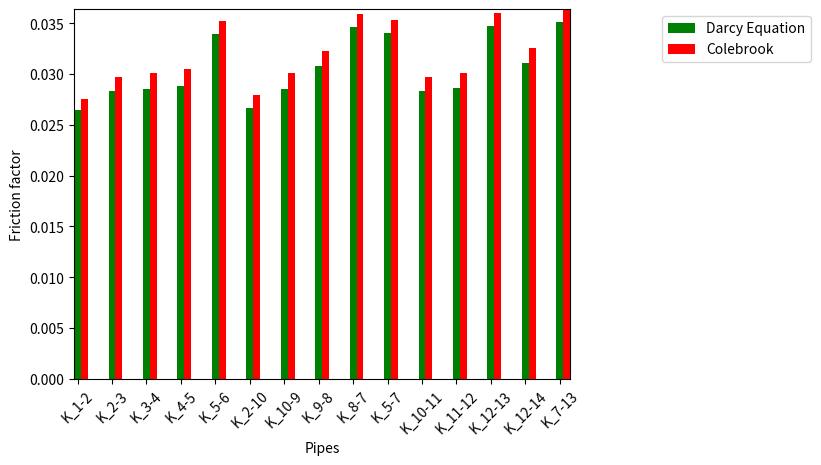

Source code (Python):
import numpy as np
import matplotlib.pyplot as plt

N = 15
ind = np.arange(N)

# friction factor set as default. T = 273.15K
# calculated array using Darcy Equation. 
# Use "berechnung_darcyequation_default.py" to calculate the values.
ff_darcy = [0.026416933253916797, 0.028291471739288157, 0.02855229193736336, 
  0.028824061349036773, 0.033951055324030574, 0.026639866538837664, 
  0.028558540511912242, 0.0308046024639186, 0.03459766240948081, 
  0.0340714138511781, 0.028338968914380067, 0.028637245762492866, 
  0.03474551832477544, 0.031070976486403206, 0.03513481546691049]

# friction factor set as colebrook. T = 273.15K
# use : "net.res_pipe["lambda"].values" in 14_Knotennetz.py to get the values
ff_colebrook = ([0.02756982, 0.02968767, 0.03006514, 0.0304468 , 0.03517944,
       0.02794735, 0.03005829, 0.03223793, 0.03586593, 0.03532147,
       0.02969815, 0.03011881, 0.03599416, 0.03252755, 0.03639354])


# plotting
ax = plt.subplot(111)

labels = ('K_1-2', 'K_2-3', 'K_3-4', 'K_4-5', 'K_5-6', 'K_2-10', 'K_10-9', 
          'K_9-8', 'K_8-7', 'K_5-7', 'K_10-11', 'K_11-12', 'K_12-13', 
          'K_12-14', 'K_7-13')
plt.xticks(np.arange(15), labels, rotation=45)
plt.autoscale(tight=True)

rects1 = ax.bar(ind, ff_darcy, width=0.2, color='g', align='center')
rects2 = ax.bar(ind+0.2, ff_colebrook, width=0.2, color='r', align='center')
plt.xlabel('Pipes')
plt.ylabel('Friction factor')

# show legend
ax.legend( (rects1[0], rects2[0]), ('Darcy Equation', 'Colebrook'), bbox_to_anchor=(1.5, 1), loc='upper right' )
plt.show()
